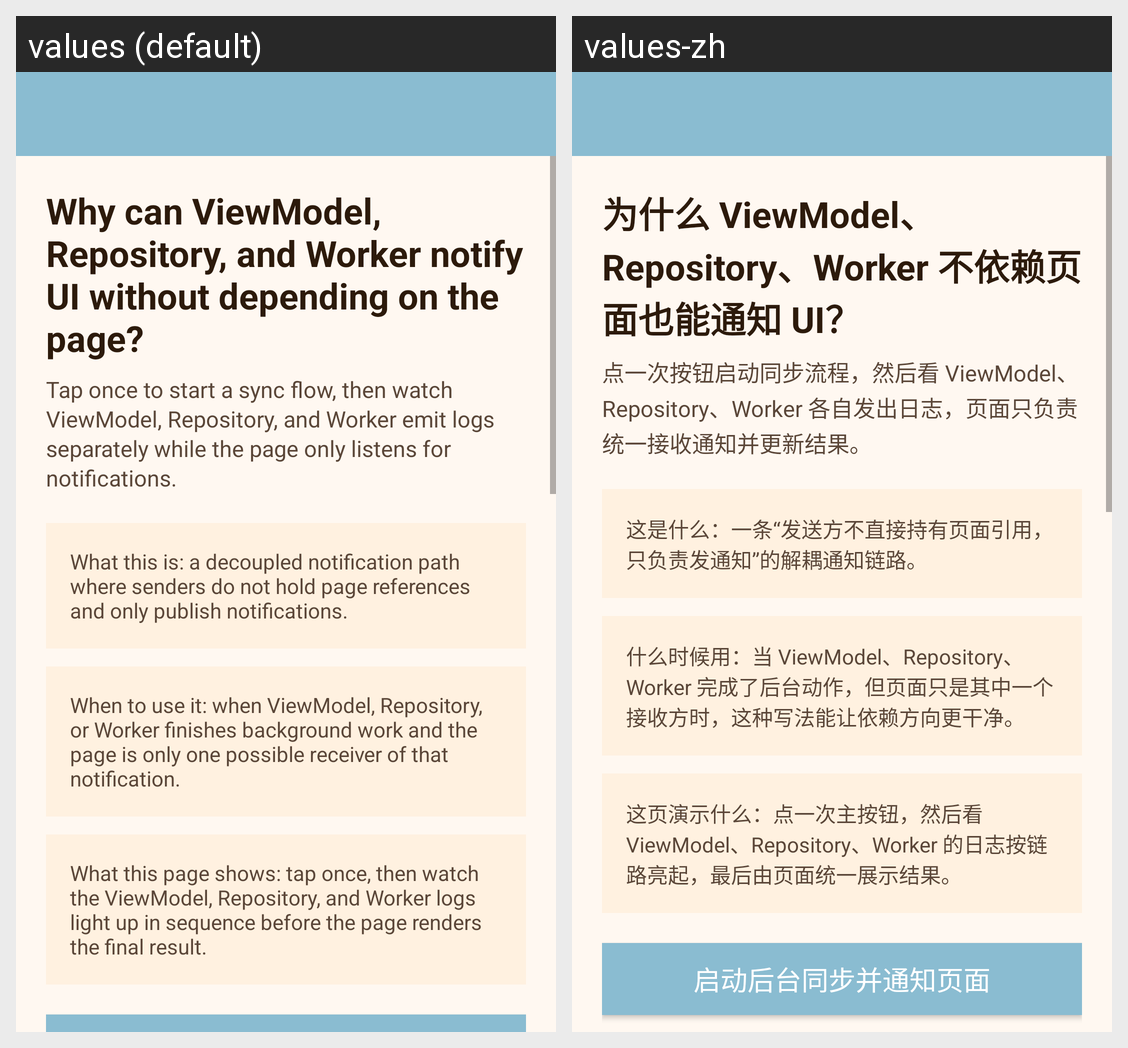

The same Android screen rendered under two of its app's locales, left to right. List the strings drawn on it with the default value and each locale's translation.
Android screen res/layout/activity_non_ui_case.xml rendered under 2 locales, left to right: values (default), values-zh. Device: Nexus 5 (rendered at 1080×1920; each locale shown at half size, 540×960, under a caption strip naming it); theme AppTheme.
Strings drawn on this screen, with the default value and each locale's value (text and hints the layout hard-codes, and strings that could not be matched under every locale, appear in the picture but are not listed):

non_ui_case_headline
  values: Why can ViewModel, Repository, and Worker notify UI without depending on the page?
  values-zh: 为什么 ViewModel、Repository、Worker 不依赖页面也能通知 UI？

non_ui_case_subtitle
  values: Tap once to start a sync flow, then watch ViewModel, Repository, and Worker emit logs separately while the page only listens for notifications.
  values-zh: 点一次按钮启动同步流程，然后看 ViewModel、Repository、Worker 各自发出日志，页面只负责统一接收通知并更新结果。

non_ui_case_intro_what
  values: What this is: a decoupled notification path where senders do not hold page references and only publish notifications.
  values-zh: 这是什么：一条“发送方不直接持有页面引用，只负责发通知”的解耦通知链路。

non_ui_case_intro_when
  values: When to use it: when ViewModel, Repository, or Worker finishes background work and the page is only one possible receiver of that notification.
  values-zh: 什么时候用：当 ViewModel、Repository、Worker 完成了后台动作，但页面只是其中一个接收方时，这种写法能让依赖方向更干净。

non_ui_case_intro_demo
  values: What this page shows: tap once, then watch the ViewModel, Repository, and Worker logs light up in sequence before the page renders the final result.
  values-zh: 这页演示什么：点一次主按钮，然后看 ViewModel、Repository、Worker 的日志按链路亮起，最后由页面统一展示结果。
